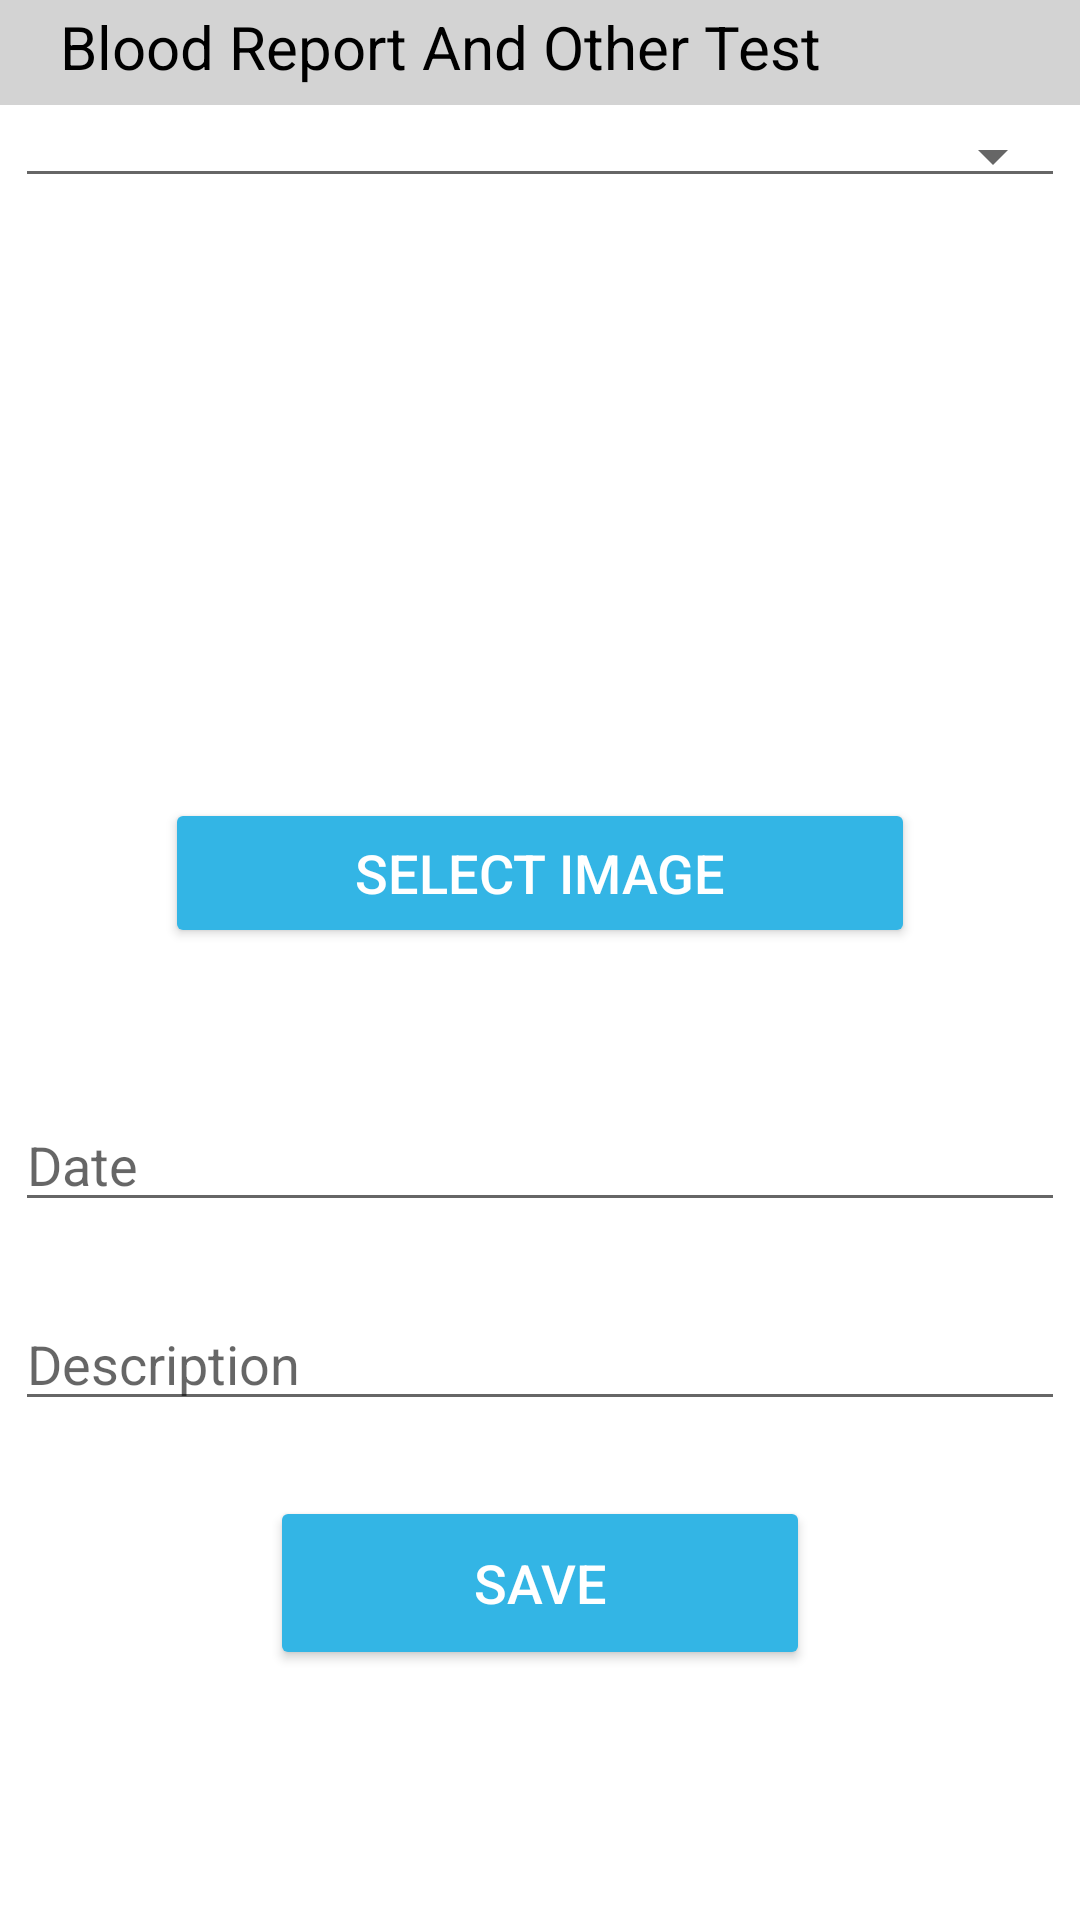

Here is an Android app screen rendered from its layout file. Give the layout XML and the strings, colors and styles it references.
<!-- AndroidManifest.xml: application theme AppTheme -->
<!-- res/layout/activity_blood_reports_and_other_test.xml -->
<?xml version="1.0" encoding="utf-8"?>
<RelativeLayout xmlns:android="http://schemas.android.com/apk/res/android"
    xmlns:app="http://schemas.android.com/apk/res-auto"
    xmlns:tools="http://schemas.android.com/tools"
    android:layout_width="match_parent"
    android:layout_height="match_parent"
    tools:context=".BloodReportsAndOtherTest">


    <ScrollView
        android:layout_width="match_parent"
        android:layout_height="match_parent">

        <LinearLayout
            android:layout_width="match_parent"
            android:layout_height="match_parent"
            android:orientation="vertical">

            <FrameLayout
                android:layout_width="match_parent"
                android:layout_height="35dp"
                android:background="#d3d3d3">
                <TextView
                    android:layout_width="match_parent"
                    android:layout_height="match_parent"
                    android:layout_marginTop="2dp"
                    android:text="Blood Report And Other Test"
                    android:textSize="20dp"
                    android:textColor="#000000"
                    android:layout_marginLeft="20dp">
                </TextView>
            </FrameLayout>

            <Spinner
                android:id="@+id/test_type"
                android:layout_width="350dp"
                android:layout_height="wrap_content"
                android:layout_gravity="center"
                android:layout_marginTop="3dp"
                style="@style/Base.Widget.AppCompat.Spinner.Underlined">
            </Spinner>

            <ImageView
                android:id="@+id/img_test"
                android:layout_width="150dp"
                android:layout_height="150dp"
                android:layout_gravity="center"
                android:layout_marginTop="25dp"/>

            <Button
                android:id="@+id/btn_img_test"
                android:layout_width="250dp"
                android:layout_height="50dp"
                android:layout_gravity="center"
                android:layout_marginTop="25dp"
                android:layout_marginBottom="25dp"
                android:backgroundTint="@android:color/holo_blue_light"
                android:text="Select Image"
                android:textColor="@android:color/white"
                android:textSize="18dp" />

            <EditText
                android:id="@+id/test_date"
                android:layout_width="350dp"
                android:layout_height="wrap_content"
                android:hint="Date"
                android:layout_gravity="center"
                android:layout_marginTop="25dp"/>

            <EditText
                android:id="@+id/test_description"
                android:layout_width="350dp"
                android:layout_height="wrap_content"
                android:hint="Description"
                android:layout_gravity="center"
                android:layout_marginTop="25dp"/>

            <Button
                android:id="@+id/btn_save_test"
                android:layout_width="180dp"
                android:layout_height="58dp"
                android:layout_gravity="center"
                android:layout_marginTop="25dp"
                android:layout_marginBottom="25dp"
                android:backgroundTint="@android:color/holo_blue_light"
                android:text="Save"
                android:textColor="@android:color/white"
                android:textSize="18dp" />


        </LinearLayout>
    </ScrollView>

</RelativeLayout>
<!-- resources referenced by this layout -->
<resources>

</resources>
